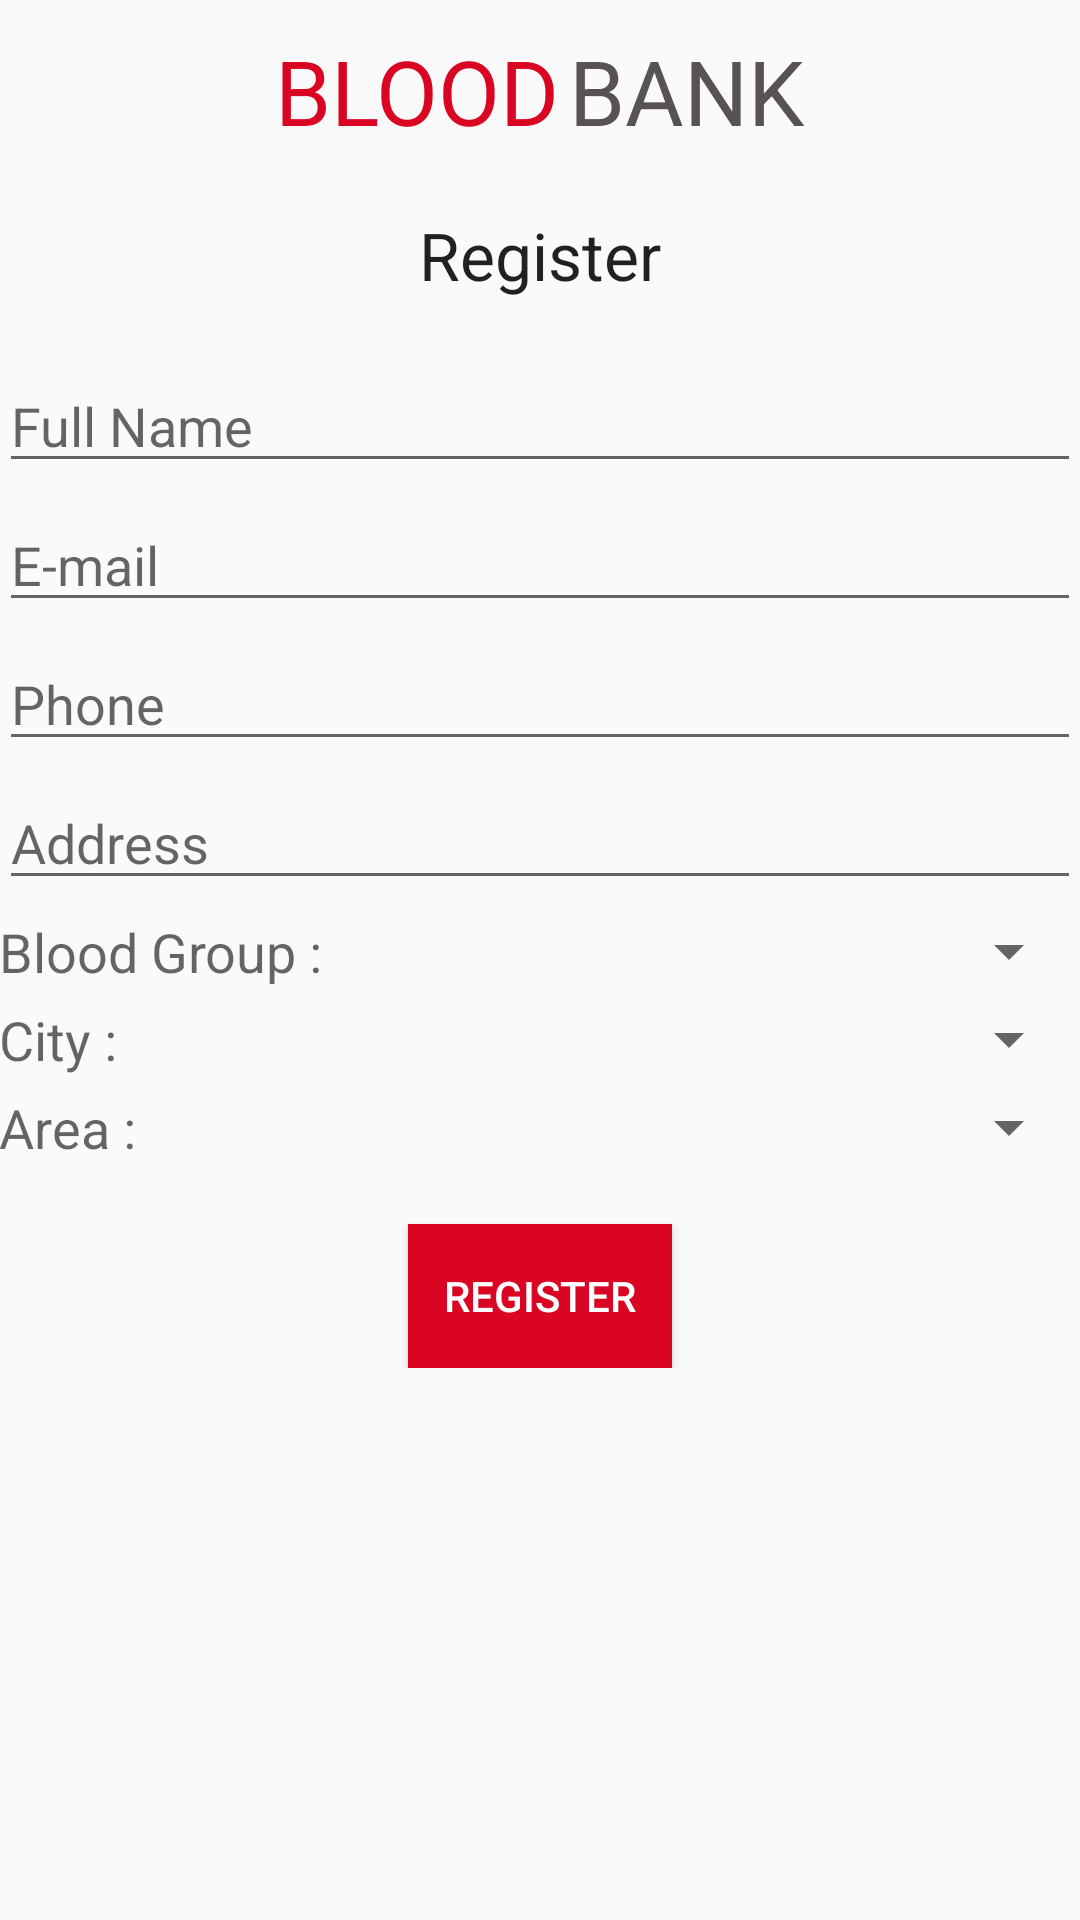

This screen was rendered from an Android layout file. Write that file and the resources it references.
<!-- AndroidManifest.xml: application theme AppTheme -->
<!-- res/layout/activity_blood_donate.xml -->
<?xml version="1.0" encoding="utf-8"?>

<RelativeLayout xmlns:android="http://schemas.android.com/apk/res/android"
    xmlns:tools="http://schemas.android.com/tools"
    android:layout_width="match_parent"
    android:layout_height="match_parent"
    android:paddingBottom="@dimen/activity_vertical_margin"
    android:paddingLeft="@dimen/activity_horizontal_margin"
    android:paddingRight="@dimen/activity_horizontal_margin"
    android:paddingTop="@dimen/activity_vertical_margin">

  <LinearLayout
      android:orientation="horizontal"
      android:layout_width="wrap_content"
      android:layout_height="wrap_content"
      android:layout_marginTop="10dp"
      android:id="@+id/linearLayout"
      android:layout_centerHorizontal="true">

    <TextView
        android:layout_width="wrap_content"
        android:layout_height="wrap_content"
        android:textAppearance="?android:attr/textAppearanceLarge"
        android:text="BLOOD"
        android:id="@+id/textView"
        android:textColor="@color/colorPrimary"
        android:textSize="30dp"/>

    <TextView
        android:layout_width="wrap_content"
        android:layout_height="wrap_content"
        android:textAppearance="?android:attr/textAppearanceLarge"
        android:text="BANK"
        android:id="@+id/textView3"
        android:layout_marginLeft="3dp"
        android:textColor="@color/colorGray"
        android:textSize="30dp"/>
  </LinearLayout>

  <ScrollView
      android:layout_width="match_parent"
      android:layout_height="match_parent"
      android:layout_below="@+id/linearLayout"
      android:layout_marginTop="10dp"
      android:id="@+id/scrollView">

    <LinearLayout
        android:layout_width="match_parent"
        android:layout_height="wrap_content"
        android:orientation="vertical">

      <TextView
          android:layout_width="match_parent"
          android:layout_height="wrap_content"
          android:textAppearance="?android:attr/textAppearanceLarge"
          android:text="Register"
          android:id="@+id/textView2"
          android:layout_centerHorizontal="true"
          android:textAlignment="center"
          android:layout_marginTop="10dp"
          android:layout_marginBottom="15dp"
          android:focusable="true"
          android:focusableInTouchMode="true">
      </TextView>

      <EditText
          android:layout_width="match_parent"
          android:layout_height="wrap_content"
          android:inputType="textPersonName"
          android:hint="Full Name"
          android:ems="10"
          android:id="@+id/editText_name"
          android:layout_marginTop="5dp"
          android:capitalize="words" />

      <EditText
          android:layout_width="match_parent"
          android:layout_height="wrap_content"
          android:inputType="textEmailAddress"
          android:ems="10"
          android:id="@+id/editText_email"
          android:layout_gravity="center_horizontal"
          android:hint="E-mail"
          android:layout_marginTop="5dp" />

      <EditText
          android:layout_width="match_parent"
          android:layout_height="wrap_content"
          android:inputType="phone"
          android:ems="10"
          android:id="@+id/editText_phone"
          android:hint="Phone"
          android:layout_marginTop="5dp" />

      <EditText
          android:layout_width="match_parent"
          android:layout_height="wrap_content"
          android:inputType="textMultiLine"
          android:ems="10"
          android:id="@+id/editText_address"
          android:hint="Address"
          android:layout_marginTop="5dp" />

      <LinearLayout
          android:layout_width="match_parent"
          android:layout_height="wrap_content"
          android:layout_marginTop="5dp">

        <TextView
            android:layout_width="130dp"
            android:layout_height="wrap_content"
            android:textAppearance="?android:attr/textAppearanceMedium"
            android:text="Blood Group :"
            android:layout_gravity="center_vertical" />

        <Spinner
            android:layout_width="match_parent"
            android:layout_height="wrap_content"
            android:id="@+id/spinner_bloodgrp"
            android:layout_gravity="center_vertical"
            android:spinnerMode="dialog" />

      </LinearLayout>

      <LinearLayout
          android:layout_width="match_parent"
          android:layout_height="wrap_content"
          android:layout_marginTop="5dp">

        <TextView
            android:layout_width="130dp"
            android:layout_height="wrap_content"
            android:textAppearance="?android:attr/textAppearanceMedium"
            android:text="City :"
            android:layout_gravity="center_vertical" />

        <Spinner
            android:layout_width="match_parent"
            android:layout_height="wrap_content"
            android:id="@+id/spinner_city"
            android:spinnerMode="dialog"
            android:layout_gravity="center_vertical" />

      </LinearLayout>

      <LinearLayout
          android:layout_width="match_parent"
          android:layout_height="wrap_content"
          android:layout_marginTop="5dp">

        <TextView
            android:layout_width="130dp"
            android:layout_height="wrap_content"
            android:textAppearance="?android:attr/textAppearanceMedium"
            android:text="Area :"
            android:layout_gravity="center_vertical" />

        <Spinner
            android:layout_width="match_parent"
            android:layout_height="wrap_content"
            android:id="@+id/spinner_area"
            android:layout_alignParentBottom="true"
            android:layout_alignParentLeft="true"
            android:layout_alignParentStart="true"
            android:spinnerMode="dialog" />

      </LinearLayout>

      <Button
          android:layout_width="wrap_content"
          android:layout_height="wrap_content"
          android:text="Register"
          android:background="@color/colorPrimary"
          android:textColor="@color/colorWhite"
          android:layout_marginTop="20dp"
          android:layout_gravity="center_horizontal"
          android:id="@+id/register"
          android:onClick="register"/>

    </LinearLayout>
  </ScrollView>


</RelativeLayout>
<!-- resources referenced by this layout -->
<resources>
  <color name="colorGray">#595253</color>
  <color name="colorPrimary">#DA0523</color>
  <color name="colorWhite">#FFFFFF</color>
  <style name="AppTheme" parent="Theme.AppCompat.Light.NoActionBar">
          
          <item name="colorPrimary">@color/colorPrimary</item>
          <item name="colorPrimaryDark">@color/colorPrimaryDark</item>
          <item name="colorAccent">@color/colorAccent</item>
      </style>
  <color name="colorPrimaryDark">#FFA60219</color>
  <color name="colorAccent">#FF4081</color>
</resources>
